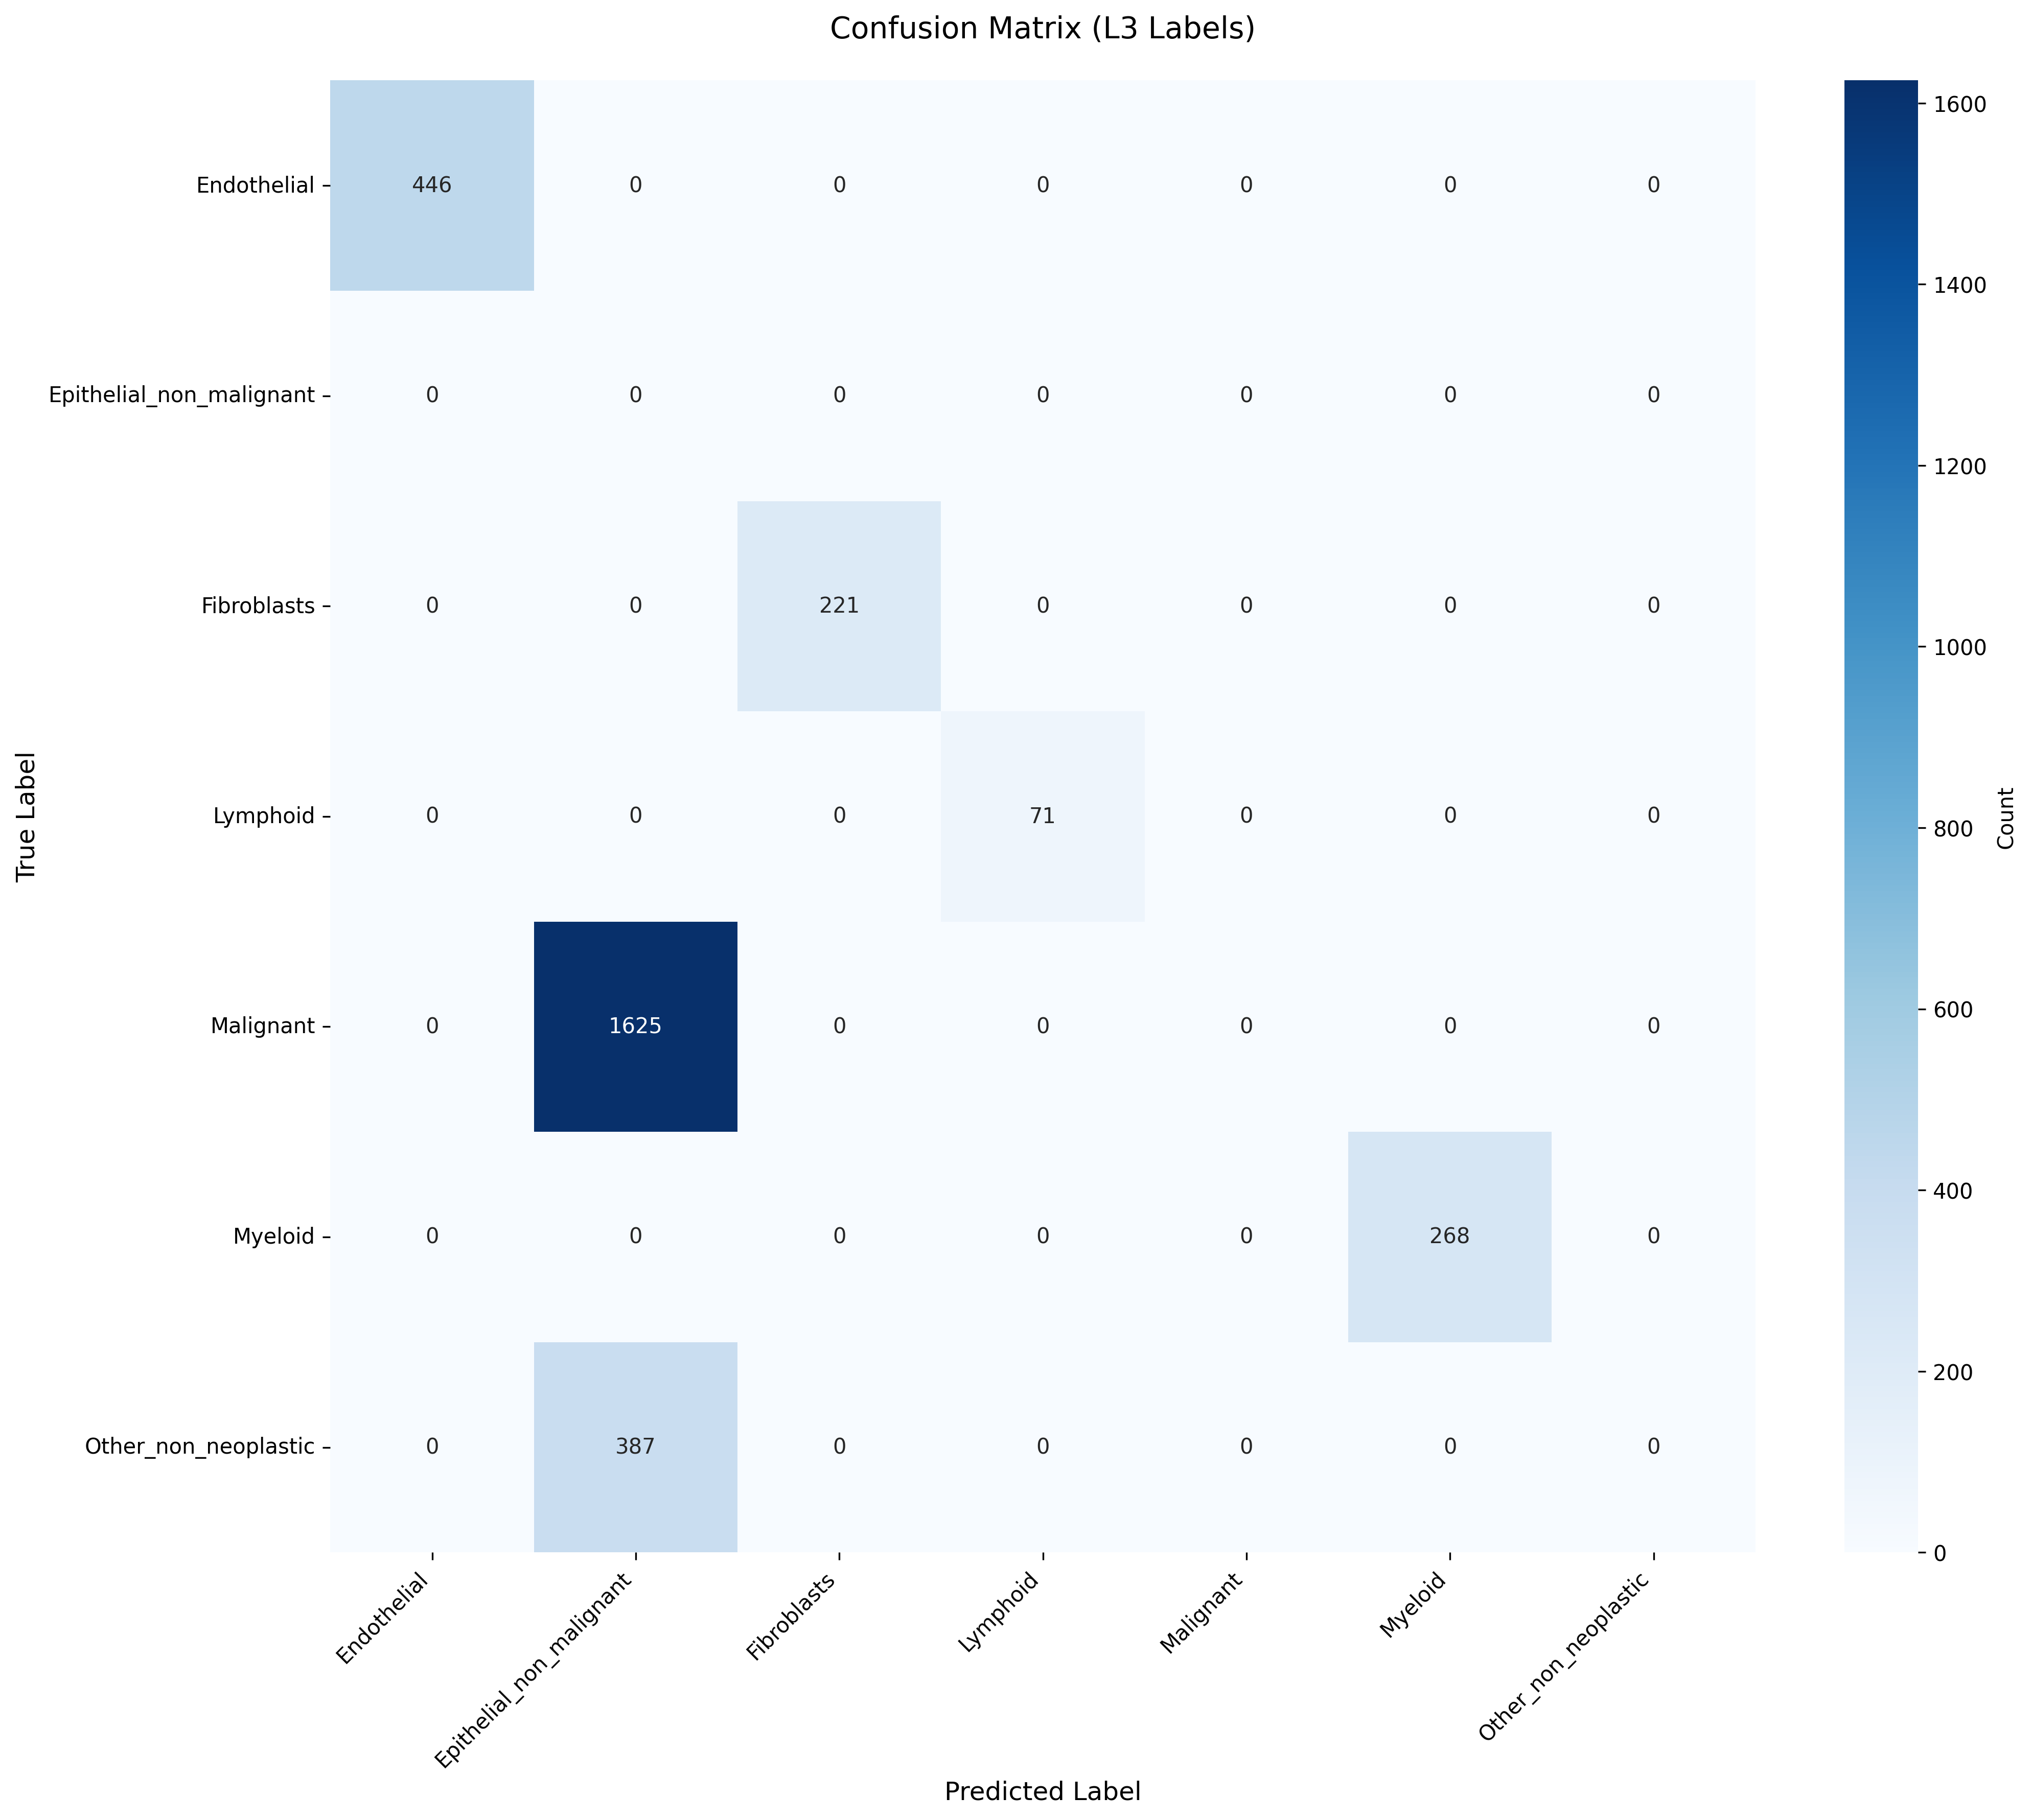

Values plotted in this chart, from the file beside it:
True_Label, Endothelial, Epithelial_non_malignant, Fibroblasts, Lymphoid, Malignant, Myeloid, Other_non_neoplastic
Endothelial, 446, 0, 0, 0, 0, 0, 0
Epithelial_non_malignant, 0, 0, 0, 0, 0, 0, 0
Fibroblasts, 0, 0, 221, 0, 0, 0, 0
Lymphoid, 0, 0, 0, 71, 0, 0, 0
Malignant, 0, 1625, 0, 0, 0, 0, 0
Myeloid, 0, 0, 0, 0, 0, 268, 0
Other_non_neoplastic, 0, 387, 0, 0, 0, 0, 0
